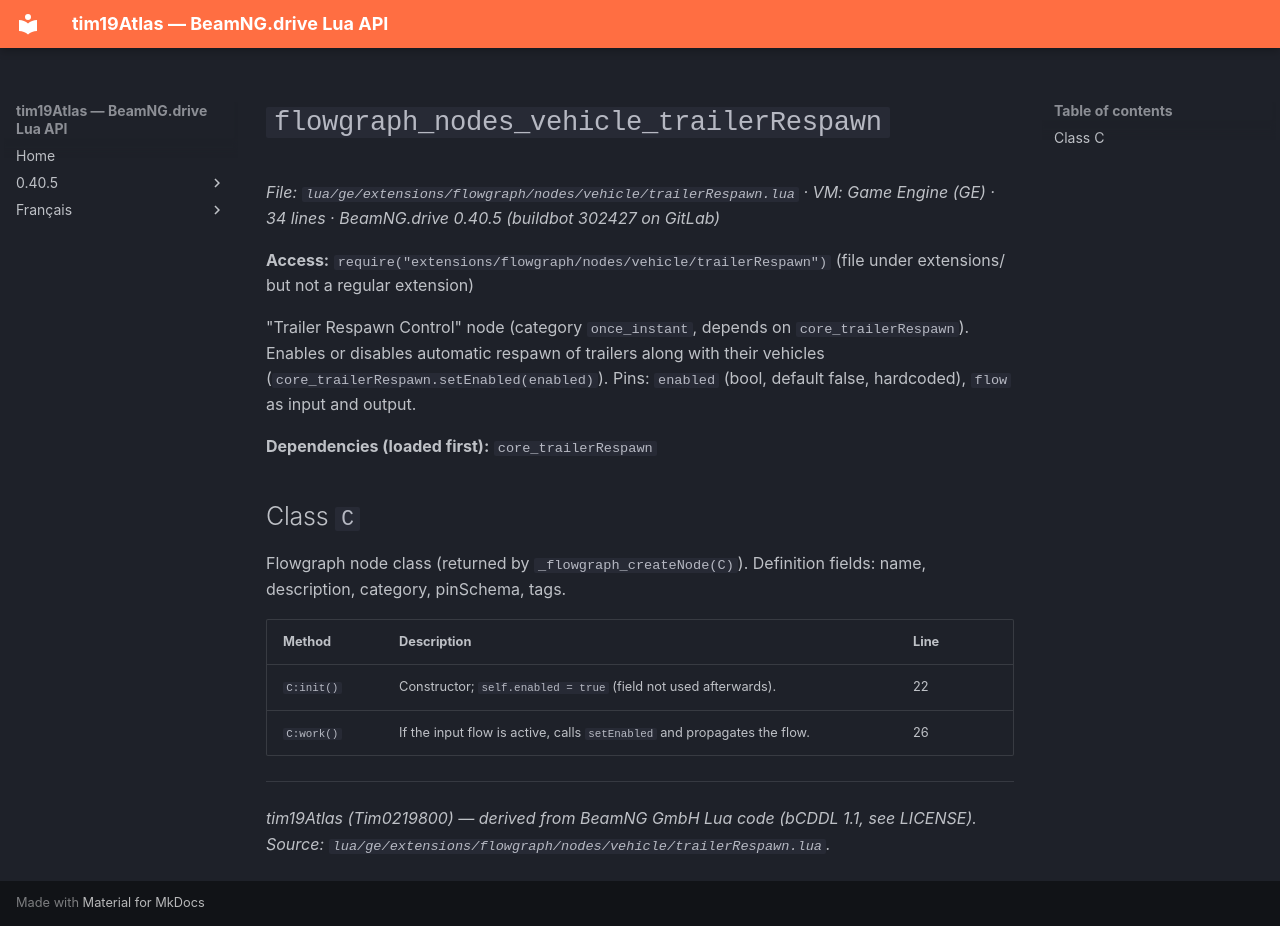

repository: Tim0219800/beamng-lua-atlas · page: 0.40.5/ge/extensions/flowgraph/nodes/vehicle/trailerRespawn.html · generator: mkdocs

# `flowgraph_nodes_vehicle_trailerRespawn`

*File: `lua/ge/extensions/flowgraph/nodes/vehicle/trailerRespawn.lua` · VM: Game Engine (GE) · 34 lines · BeamNG.drive 0.40.5 (buildbot 302427 on GitLab)*

**Access:** `require("extensions/flowgraph/nodes/vehicle/trailerRespawn")` (file under extensions/ but not a regular extension)

"Trailer Respawn Control" node (category `once_instant`, depends on `core_trailerRespawn`). Enables or disables automatic respawn of trailers along with their vehicles (`core_trailerRespawn.setEnabled(enabled)`). Pins: `enabled` (bool, default false, hardcoded), `flow` as input and output.

**Dependencies (loaded first):** `core_trailerRespawn`

## Class `C`

Flowgraph node class (returned by `_flowgraph_createNode(C)`). Definition fields: name, description, category, pinSchema, tags.

| Method | Description | Line |
|---|---|---|
| `C:init()` | Constructor; `self.enabled = true` (field not used afterwards). | 22 |
| `C:work()` | If the input flow is active, calls `setEnabled` and propagates the flow. | 26 |

---
*tim19Atlas (Tim0219800) — derived from BeamNG GmbH Lua code (bCDDL 1.1, see LICENSE). Source: `lua/ge/extensions/flowgraph/nodes/vehicle/trailerRespawn.lua`.*
